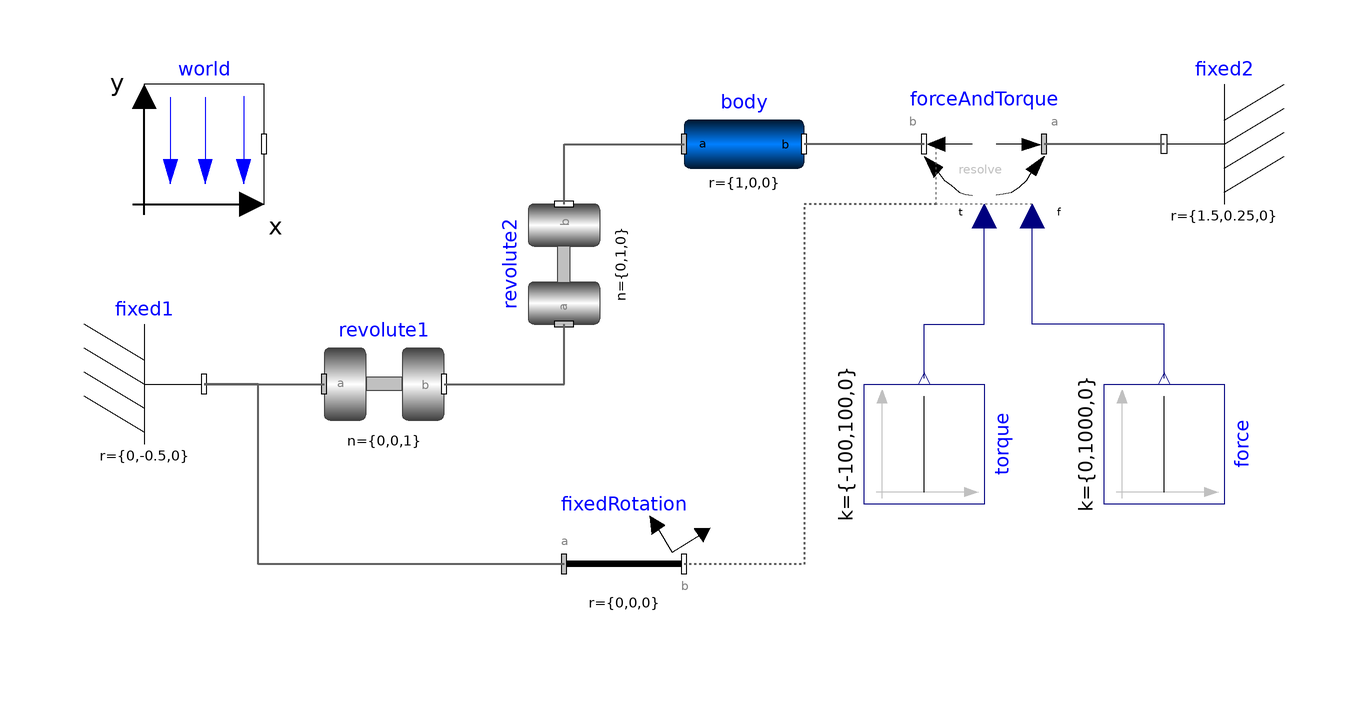

The Modelica model whose source follows is shown above as a component diagram (icons at their Placement, wires along their Line points).

model ForceAndTorque "Demonstrate usage of ForceAndTorque element"
  extends Modelica.Icons.Example;
  inner Modelica.Mechanics.MultiBody.World world(animateGravity=false) annotation (Placement(transformation(
          extent={{-90,30},{-70,50}})));
  Modelica.Mechanics.MultiBody.Parts.BodyCylinder body(r={1,0,0}) annotation (Placement(transformation(
          extent={{0,30},{20,50}})));
  Modelica.Mechanics.MultiBody.Parts.Fixed fixed1(r={0,-0.5,0}, width=0.03)
    annotation (Placement(transformation(extent={{-100,-10},{-80,10}})));
  Modelica.Mechanics.MultiBody.Parts.FixedRotation fixedRotation(n={0,0,1}, angle=30)
    annotation (Placement(transformation(extent={{-20,-40},{0,-20}})));
  Modelica.Mechanics.MultiBody.Forces.ForceAndTorque forceAndTorque(Nm_to_m=120, N_to_m=1200,
    resolveInFrame=Modelica.Mechanics.MultiBody.Types.ResolveInFrameAB.frame_resolve)
    annotation (Placement(transformation(extent={{60,50},{40,30}})));
  Modelica.Mechanics.MultiBody.Joints.Revolute revolute2(n={0,1,0},
    phi(fixed=true),
    w(fixed=true)) annotation (Placement(transformation(
        origin={-20,20},
        extent={{-10,-10},{10,10}},
        rotation=90)));
  Modelica.Blocks.Sources.Constant torque[3](k={-100,100,0})
    annotation (Placement(transformation(
        origin={40,-10},
        extent={{10,-10},{-10,10}},
        rotation=270)));
  Modelica.Mechanics.MultiBody.Joints.Revolute revolute1(phi(fixed=true), w(fixed=true))
    annotation (Placement(transformation(extent={{-60,-10},{-40,10}})));
  Modelica.Mechanics.MultiBody.Parts.Fixed fixed2(width=0.03, r={1.5,0.25,0})
    annotation (Placement(transformation(extent={{100,30},{80,50}})));
  Modelica.Blocks.Sources.Constant force[3](k={0,1000,0})
    annotation (Placement(transformation(
        origin={80,-10},
        extent={{10,-10},{-10,10}},
        rotation=270)));
equation
  connect(revolute2.frame_b, body.frame_a) annotation (Line(
      points={{-20,30},{-20,40},{0,40}},
      color={95,95,95},
      thickness=0.5));
  connect(forceAndTorque.frame_b, body.frame_b)
    annotation (Line(
      points={{40,40},{20,40}},
      color={95,95,95},
      thickness=0.5));
  connect(fixed1.frame_b, revolute1.frame_a)
    annotation (Line(
      points={{-80,0},{-60,0}},
      color={95,95,95},
      thickness=0.5));
  connect(revolute1.frame_b, revolute2.frame_a)
    annotation (Line(
      points={{-40,0},{-20,0},{-20,10}},
      color={95,95,95},
      thickness=0.5));
  connect(fixed2.frame_b, forceAndTorque.frame_a)
    annotation (Line(
      points={{80,40},{60,40}},
      color={95,95,95},
      thickness=0.5));
  connect(fixedRotation.frame_a, fixed1.frame_b) annotation (Line(
      points={{-20,-30},{-71,-30},{-71,0},{-80,0}},
      color={95,95,95},
      thickness=0.5));
  connect(forceAndTorque.frame_resolve, fixedRotation.frame_b) annotation (Line(
      points={{42,30},{20,30},{20,-30},{0,-30}},
      color={95,95,95},
      pattern=LinePattern.Dot,
      thickness=0.5));
  connect(force.y, forceAndTorque.force) annotation (Line(
      points={{80,1},{80,10},{58,10},{58,28}}, color={0,0,127}));
  connect(torque.y, forceAndTorque.torque) annotation (Line(
      points={{40,1},{40,10},{50,10},{50,28}}, color={0,0,127}));
  annotation (
    Documentation(info="<html>
<p>
In this example the usage of the general force element
\"<a href=\"modelica://Modelica.Mechanics.MultiBody.Forces.ForceAndTorque\">ForceAndTorque</a>\"
is shown. A \"ForceAndTorque\" element is connected
between a body and a fixed point in the world system. The force and torque
is defined by the \"Constant\" block. The two vectors are resolved in the
coordinate system defined by the \"fixedRotation\" component that is
fixed in the world system:
</p>
<p>
The animation view at time = 0 is shown in the figure below.
The yellow line is directed from frame_a to frame_b of the
forceAndTorque component. The green arrow characterizes the
force acting at the body whereas the green double arrow characterizes
the torque acting at the body. The lengths of the two vectors
are proportional to the lengths of the force and torque vectors
(constant scaling factors are defined as parameters in the
forceAndTorque component):
</p>
<img src=\"modelica://Modelica/Resources/Images/Mechanics/MultiBody/Examples/Elementary/ForceAndTorque.png\">
</html>"), experiment(StopTime=1.01));
end ForceAndTorque;